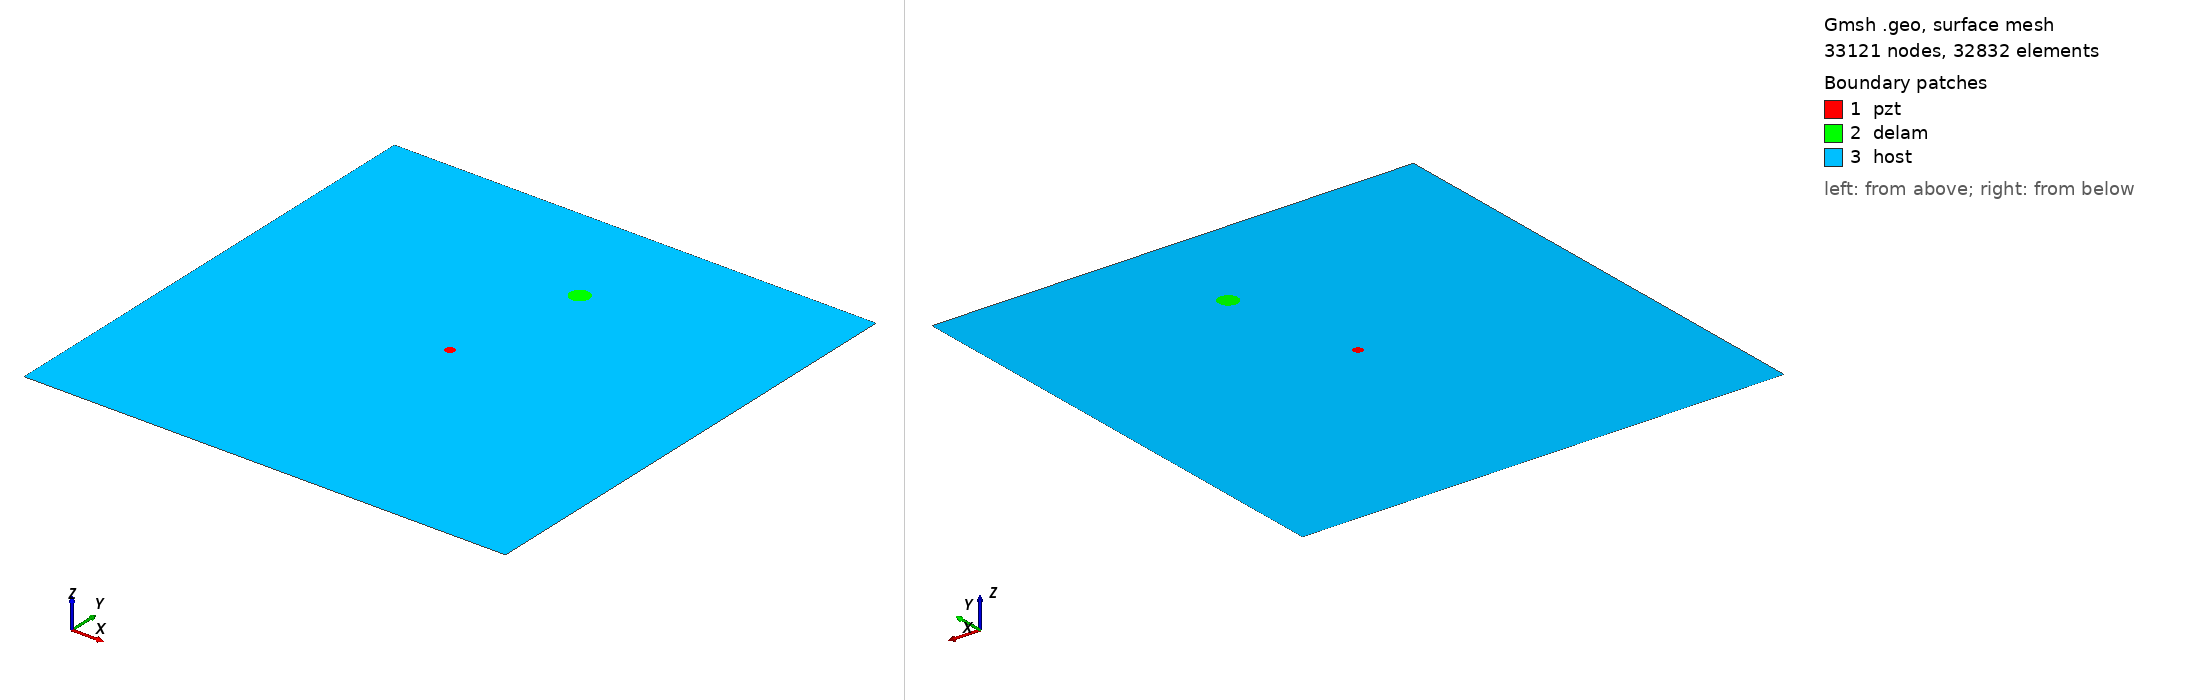

Gmsh geometry script, surface-meshed: 33121 nodes, 32832 surface elements. Boundary patches (legend numbers): 1 pzt, 2 delam, 3 host. Left view from above one corner, right view from below the opposite corner. Legend entries are the model's physical surfaces. The drawing asked Gmsh for element sizes between 1% and 20% of the model's largest extent; the script's own settings can give other sizes.

=== m2_203_delam1_position_no_76_a_10mm_b_10mm_angle_0.geo (drawn) ===
SetFactory("OpenCASCADE");
L=0.500000; 
W=0.500000; 
a=0.010000; 
b=0.010000; 
x=0.277778; 
y=0.388889; 
alpha=0.000000 *Pi; 
r=0.005000; 
xpzt=0.250000; 
ypzt=0.250000; 
//+
Point(1) = {0, 0, 0, 1.0};
//+
Point(2) = {L, 0, 0, 1.0};
//+
Point(3) = {L, W, 0, 1.0};
//+
Point(4) = {0, W, 0, 1.0};
//+
Line(1) = {1, 2};
//+
Line(2) = {2, 3};
//+
Line(3) = {3, 4};
//+
Line(4) = {4, 1};
//+
Circle(5) = {xpzt, ypzt, -0, r, 0, 2*Pi};
//+
Ellipse(6) = {x, y, -0, a, b, 0, 2*Pi};
//+
Rotate {{0, 0, 1}, {x, y, 0}, alpha} {
  Curve{6}; 
}
//+
Curve Loop(1) = {4, 1, 2, 3};
//+
Curve Loop(2) = {6};
//+
Curve Loop(3) = {5};
//+
Curve Loop(4) = {6};
//+
Curve Loop(5) = {5};
//+
Plane Surface(1) = {5};
//+
Plane Surface(2) = {4};
//+
Plane Surface(3) = {1, 2, 3};
//+
Point(9) = {xpzt, ypzt, 0, 1.0};
//+
Point{9} In Surface {1};// mesh node at centre of pzt
//+
Physical Surface("pzt") = {1};
//+
Physical Surface("delam") = {2};
//+
Physical Surface("host") = {3};

Mesh.Algorithm = 6; // Frontal
Mesh.CharacteristicLengthFactor = 0.070000;
Mesh.CharacteristicLengthMin = 0.001000;
Mesh.CharacteristicLengthMax = 0.200000;
Mesh.RecombineAll = 1; // Apply recombination algorithm
Mesh.SubdivisionAlgorithm = 1; // 1: all quadrangles
Mesh.Smoothing = 1;
